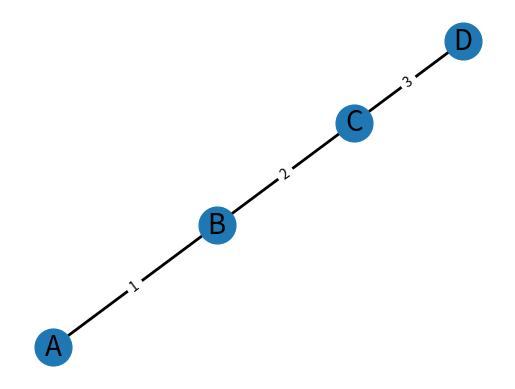

This figure's Python source:
import heapq
import networkx as nx
import matplotlib.pyplot as plt

G = nx.Graph()
G.add_edge("A", "B", weight=1)
G.add_edge("B", "C", weight=2)
G.add_edge("C", "D", weight=3)


def dijkstra(graph, start):
    shortest_paths = {vertex: float("infinity") for vertex in graph}
    shortest_paths[start] = 0
    priority_queue = [(0, start)]
    while priority_queue:
        (current_distance, current_vertex) = heapq.heappop(priority_queue)
        for neighbor, weight in graph[current_vertex].items():
            distance = current_distance + weight["weight"]
            if distance < shortest_paths[neighbor]:
                shortest_paths[neighbor] = distance
                heapq.heappush(priority_queue, (distance, neighbor))
    return shortest_paths


shortest_paths = dijkstra(G, "A")
print(shortest_paths)

pos = nx.spring_layout(G)
nx.draw_networkx_nodes(G, pos, node_size=700)
nx.draw_networkx_edges(G, pos, width=2)
edge_labels = nx.get_edge_attributes(G, "weight")
nx.draw_networkx_edge_labels(G, pos, edge_labels=edge_labels)
nx.draw_networkx_labels(G, pos, font_size=20, font_family="sans-serif")

plt.axis("off")
plt.show()
